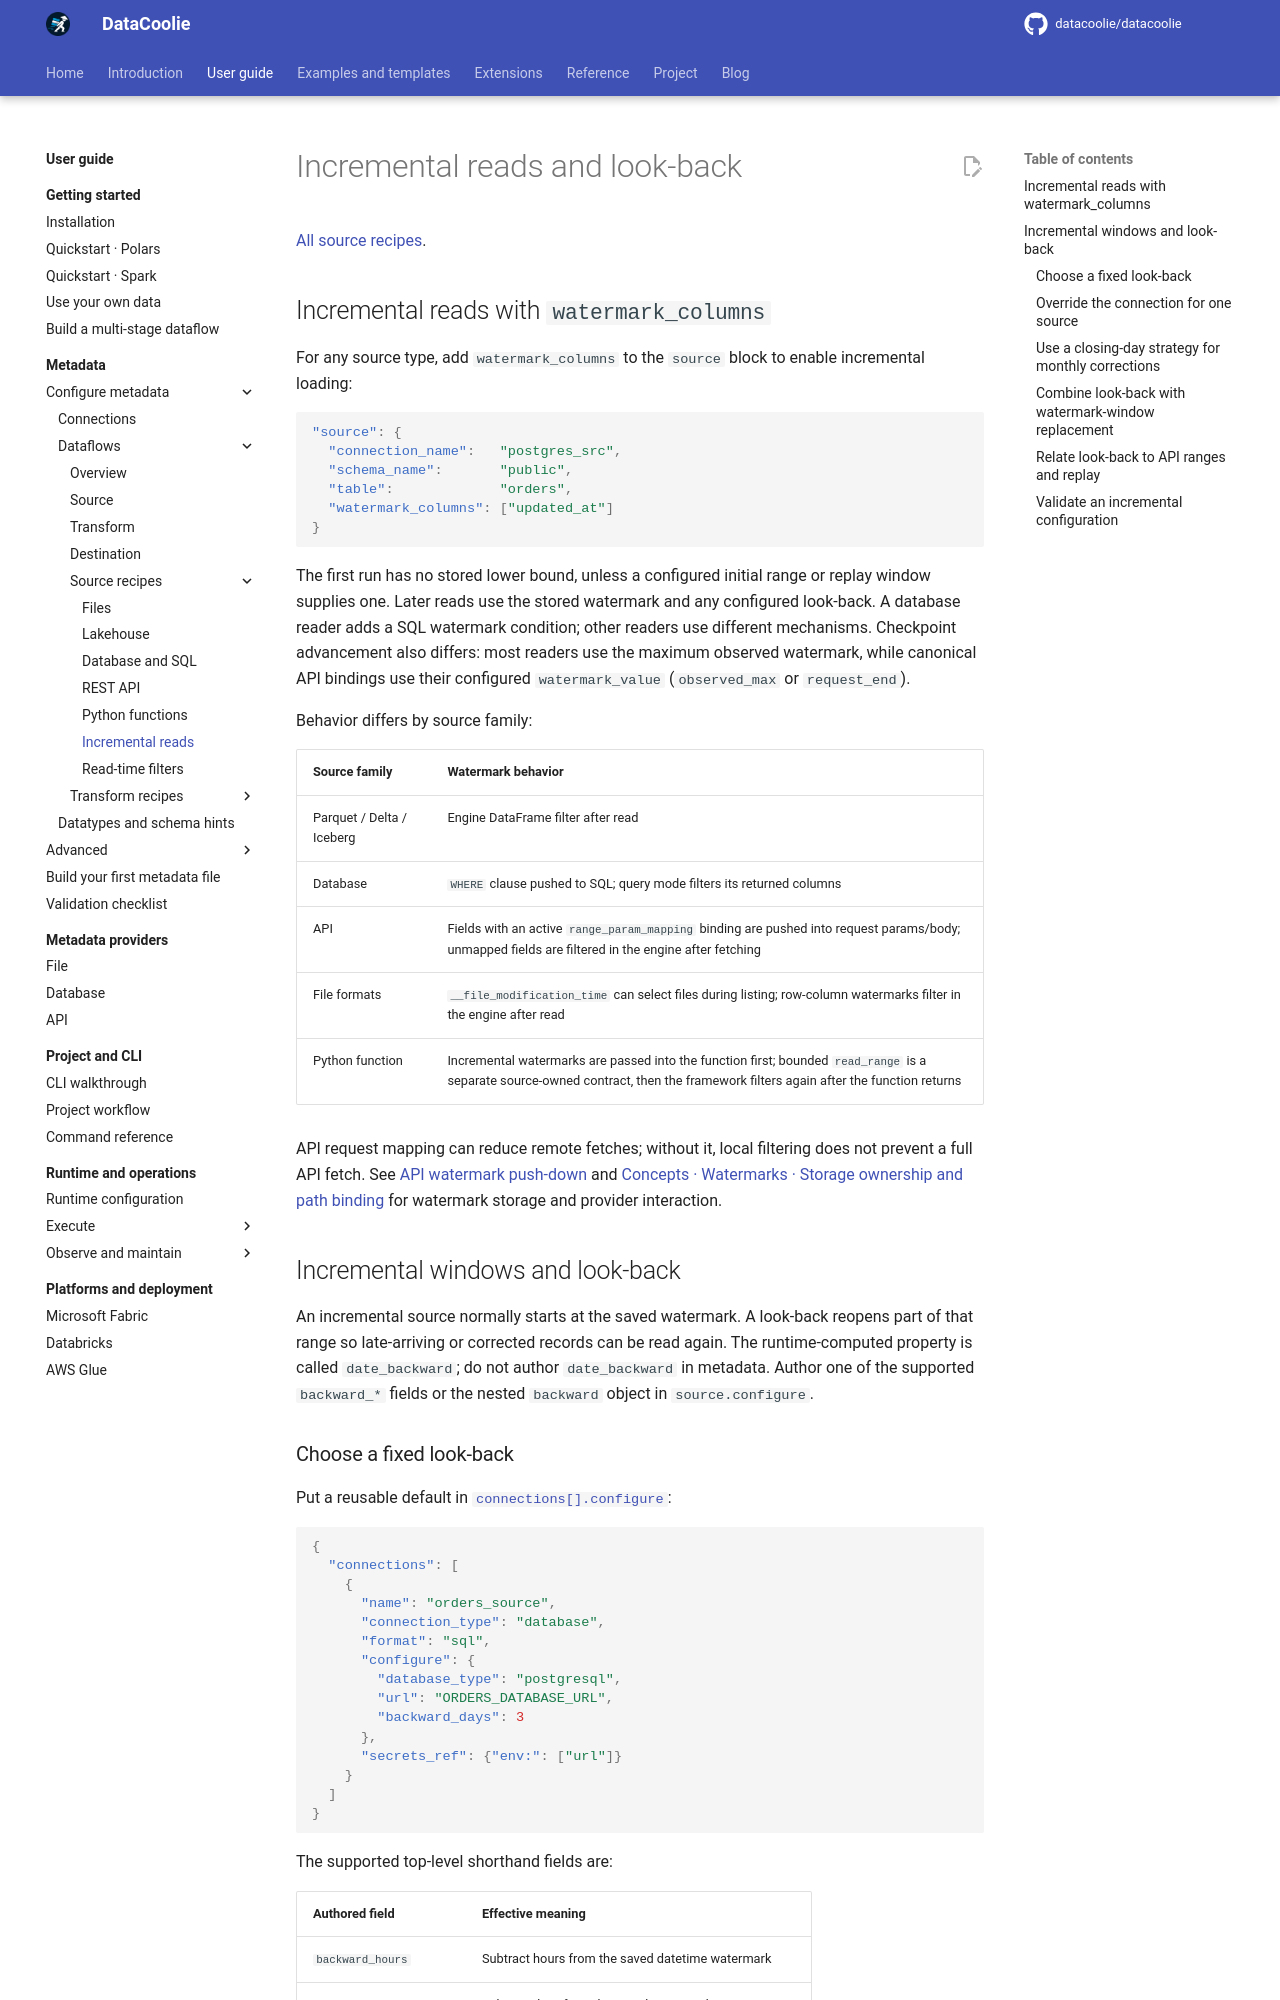

repository: datacoolie/datacoolie · page: guide/metadata/source-incremental/index.html · generator: mkdocs

---
title: Incremental reads and look-back | DataCoolie
description: Configure incremental reads and look-back with metadata, examples and backend-specific guidance.
---

# Incremental reads and look-back

[All source recipes](source-patterns.md).

## Incremental reads with `watermark_columns`

For any source type, add `watermark_columns` to the `source` block to enable
incremental loading:

```json
"source": {
  "connection_name":   "postgres_src",
  "schema_name":       "public",
  "table":             "orders",
  "watermark_columns": ["updated_at"]
}
```

The first run has no stored lower bound, unless a configured initial range or
replay window supplies one. Later reads use the stored watermark and any
configured look-back. A database reader adds a SQL watermark condition; other
readers use different mechanisms. Checkpoint advancement also differs: most
readers use the maximum observed watermark, while canonical API bindings use
their configured `watermark_value` (`observed_max` or `request_end`).

Behavior differs by source family:

| Source family | Watermark behavior |
|---------------|--------------------|
| Parquet / Delta / Iceberg | Engine DataFrame filter after read |
| Database | `WHERE` clause pushed to SQL; query mode filters its returned columns |
| API | Fields with an active `range_param_mapping` binding are pushed into request params/body; unmapped fields are filtered in the engine after fetching |
| File formats | `__file_modification_time` can select files during listing; row-column watermarks filter in the engine after read |
| Python function | Incremental watermarks are passed into the function first; bounded `read_range` is a separate source-owned contract, then the framework filters again after the function returns |

API request mapping can reduce remote fetches; without it, local filtering
does not prevent a full API fetch. See [API watermark push-down](source-api.md#push-down-and-split-watermark-ranges)
and [Concepts · Watermarks · Storage ownership and path binding](../../reference/concepts/watermarks.md#storage-ownership-and-path-binding)
for watermark storage and provider interaction.

## Incremental windows and look-back

An incremental source normally starts at the saved watermark. A look-back
reopens part of that range so late-arriving or corrected records can be read
again. The runtime-computed property is called `date_backward`; do not author
`date_backward` in metadata. Author one of the supported `backward_*` fields or
the nested `backward` object in `source.configure`.
